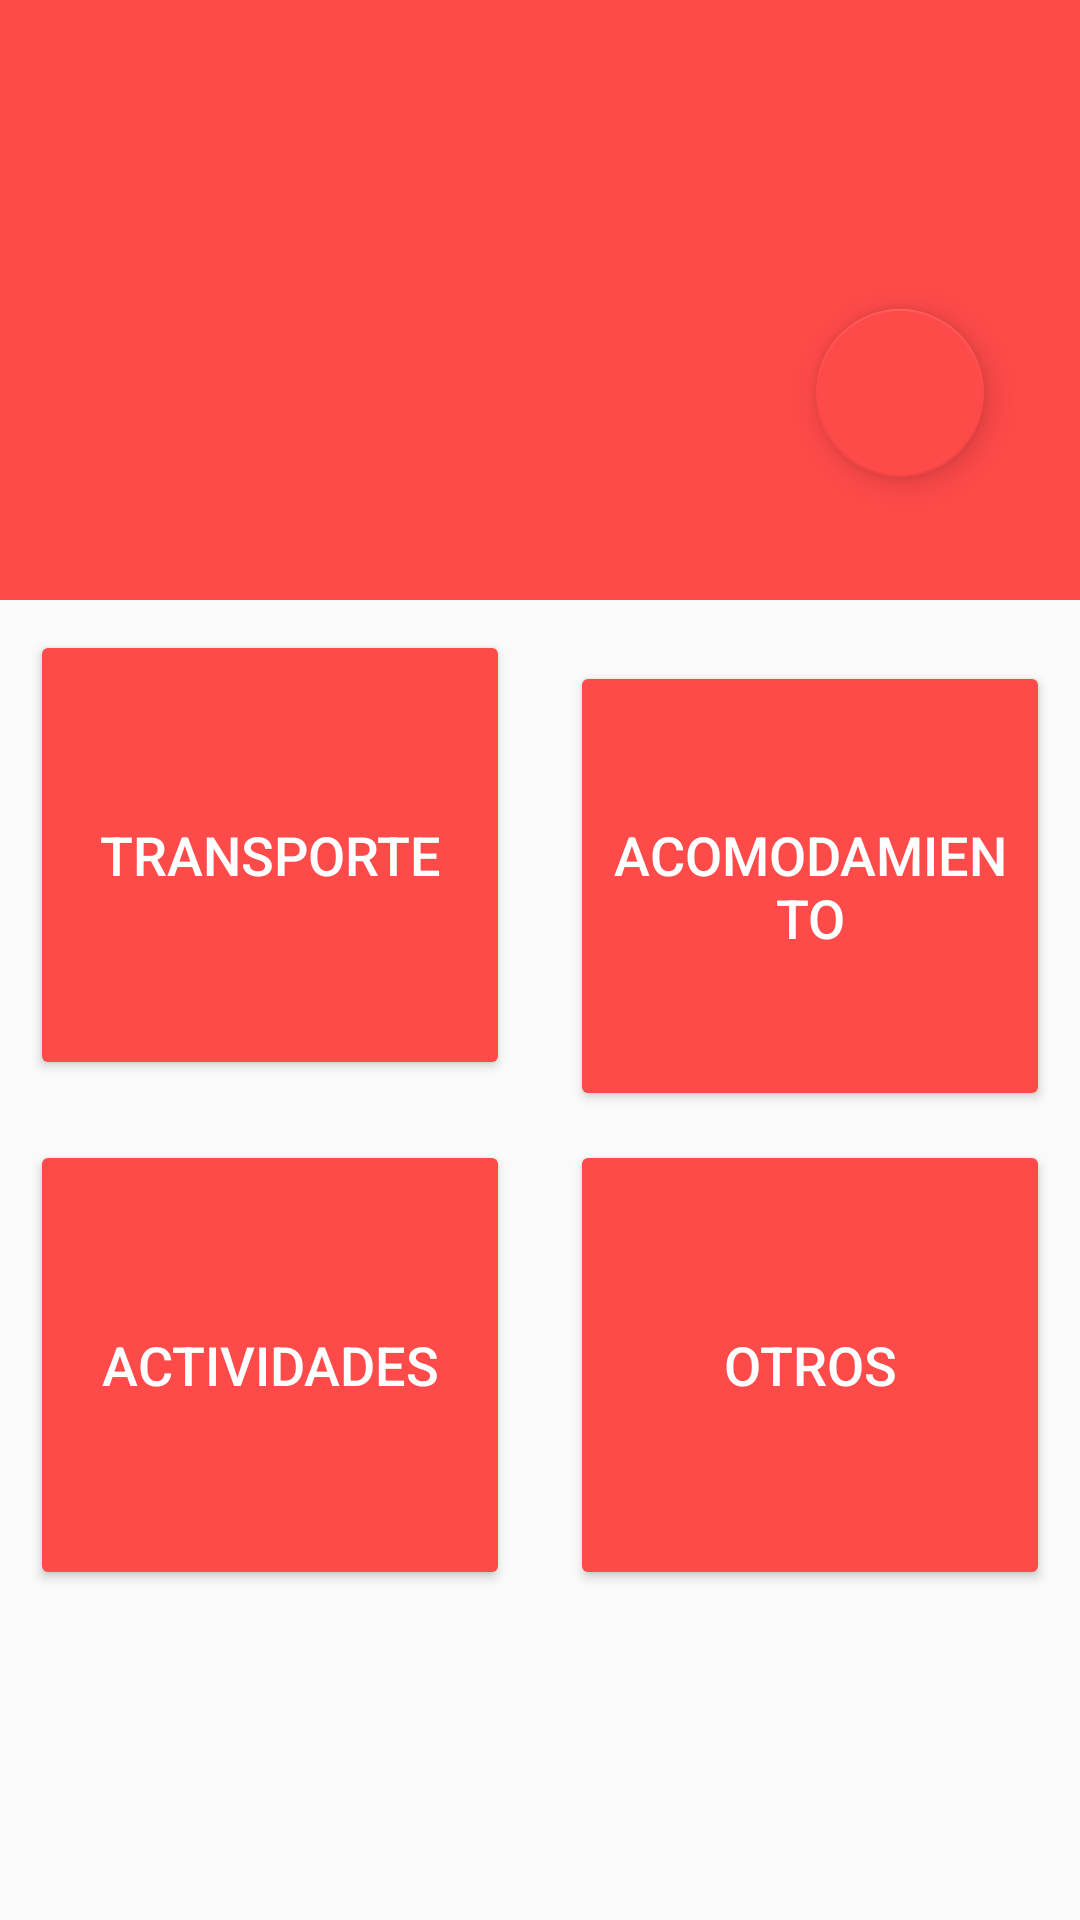

Produce the Android XML layout that renders to this screen, including the resource entries it uses.
<!-- AndroidManifest.xml: application theme AppTheme -->
<!-- res/layout/activity_trip.xml -->
<?xml version="1.0" encoding="utf-8"?>
<LinearLayout
        xmlns:android="http://schemas.android.com/apk/res/android"
        android:layout_width="match_parent"
        android:layout_height="match_parent" xmlns:app="http://schemas.android.com/apk/res-auto"
        android:orientation="vertical">

    <com.google.android.material.appbar.AppBarLayout
            android:layout_height="@dimen/nav_header_height"
            android:layout_width="match_parent"
            android:theme="@style/AppTheme.AppBarOverlay">

        <androidx.appcompat.widget.Toolbar
                android:id="@+id/trip_timeline_toolbar"
                android:layout_width="match_parent"
                android:layout_height="?attr/actionBarSize"
                app:popupTheme="@style/AppTheme.PopupOverlay"/>

        <RelativeLayout
                android:layout_width="match_parent"
                android:layout_height="match_parent"
                android:theme="@style/AppTheme.AppBarOverlay"
                android:paddingBottom="@dimen/activity_vertical_margin"
                android:paddingLeft="@dimen/activity_horizontal_margin"
                android:paddingRight="@dimen/activity_horizontal_margin"
                android:paddingTop="@dimen/activity_vertical_margin"
                android:orientation="vertical"
                android:gravity="bottom">

            <ImageView
                    android:layout_width="wrap_content"
                    android:layout_height="wrap_content"
                    android:paddingTop="@dimen/nav_header_vertical_spacing"
                    android:contentDescription="@string/nav_header_desc"
                    android:id="@+id/imageView"/>

            <TextView
                    android:id="@+id/city_title"
                    android:layout_width="wrap_content"
                    android:layout_height="wrap_content"
                    android:layout_alignParentStart="true"
                    style="@style/CityTitle"
                    android:textColor="#FFFFFF"/>

            <com.google.android.material.floatingactionbutton.FloatingActionButton
                    android:id="@+id/edit_name"
                    android:layout_width="wrap_content"
                    android:layout_height="wrap_content"
                    android:layout_gravity="bottom|end"
                    android:layout_margin="@dimen/fab_margin"
                    android:layout_alignParentEnd="true"
                    android:src="@drawable/ic_menu_manage"
                    android:backgroundTint="@color/colorPrimary"
            />

        </RelativeLayout>

    </com.google.android.material.appbar.AppBarLayout>


    <LinearLayout
            xmlns:android="http://schemas.android.com/apk/res/android"
            android:layout_width="match_parent"
            android:layout_height="wrap_content"
            android:orientation="vertical">

        <LinearLayout
                android:layout_width="match_parent"
                android:layout_height="wrap_content"
                android:orientation="horizontal">

            <Button
                    android:layout_weight="1"
                    style="@style/categoryButton"
                    android:drawableTop="@drawable/plus"
                    android:text="Transporte"/>

            <Button
                    android:layout_weight="1"
                    style="@style/categoryButton"
                    android:drawableTop="@drawable/plus"
                    android:text="Acomodamiento"/>


        </LinearLayout>

        <LinearLayout
                android:layout_width="match_parent"
                android:layout_height="wrap_content"
                android:orientation="horizontal">

            <Button

                    style="@style/categoryButton"
                    android:drawableTop="@drawable/plus"
                    android:layout_weight="1"
                    android:text="Actividades"/>


            <Button
                    style="@style/categoryButton"
                    android:drawableTop="@drawable/plus"
                    android:layout_weight="1"
                    android:text="Otros"/>

        </LinearLayout>
    </LinearLayout>


</LinearLayout>
<!-- resources referenced by this layout -->
<resources>
  <color name="colorPrimary">#fe4a49</color>
  <dimen name="activity_horizontal_margin">16dp</dimen>
  <dimen name="activity_vertical_margin">25dp</dimen>
  <dimen name="fab_margin">16dp</dimen>
  <dimen name="nav_header_height">200dp</dimen>
  <dimen name="nav_header_vertical_spacing">10dp</dimen>
  <string name="nav_header_desc">Navigation header</string>
  <style name="AppTheme.AppBarOverlay" parent="ThemeOverlay.AppCompat.Dark.ActionBar" />
  <style name="AppTheme.PopupOverlay" parent="ThemeOverlay.AppCompat.Light" />
  <style name="CityTitle" parent="TextAppearance.AppCompat.Display3">
      </style>
  <style name="categoryButton" parent="Widget.AppCompat.Button.Colored">
  
          <item name="android:layout_margin">10dp</item>
          <item name="android:layout_width">40dp</item>
          <item name="android:layout_height">150dp</item>
          <item name="android:textSize">18sp</item>
      </style>
  <style name="AppTheme" parent="Theme.AppCompat.Light.DarkActionBar">
          
          <item name="colorPrimary">@color/colorPrimary</item>
          <item name="colorPrimaryDark">@color/colorPrimaryDark</item>
          <item name="colorAccent">@color/colorAccent</item>
      </style>
  <color name="colorPrimaryDark">#c40021</color>
  <color name="colorAccent">#fe4a49</color>
</resources>
